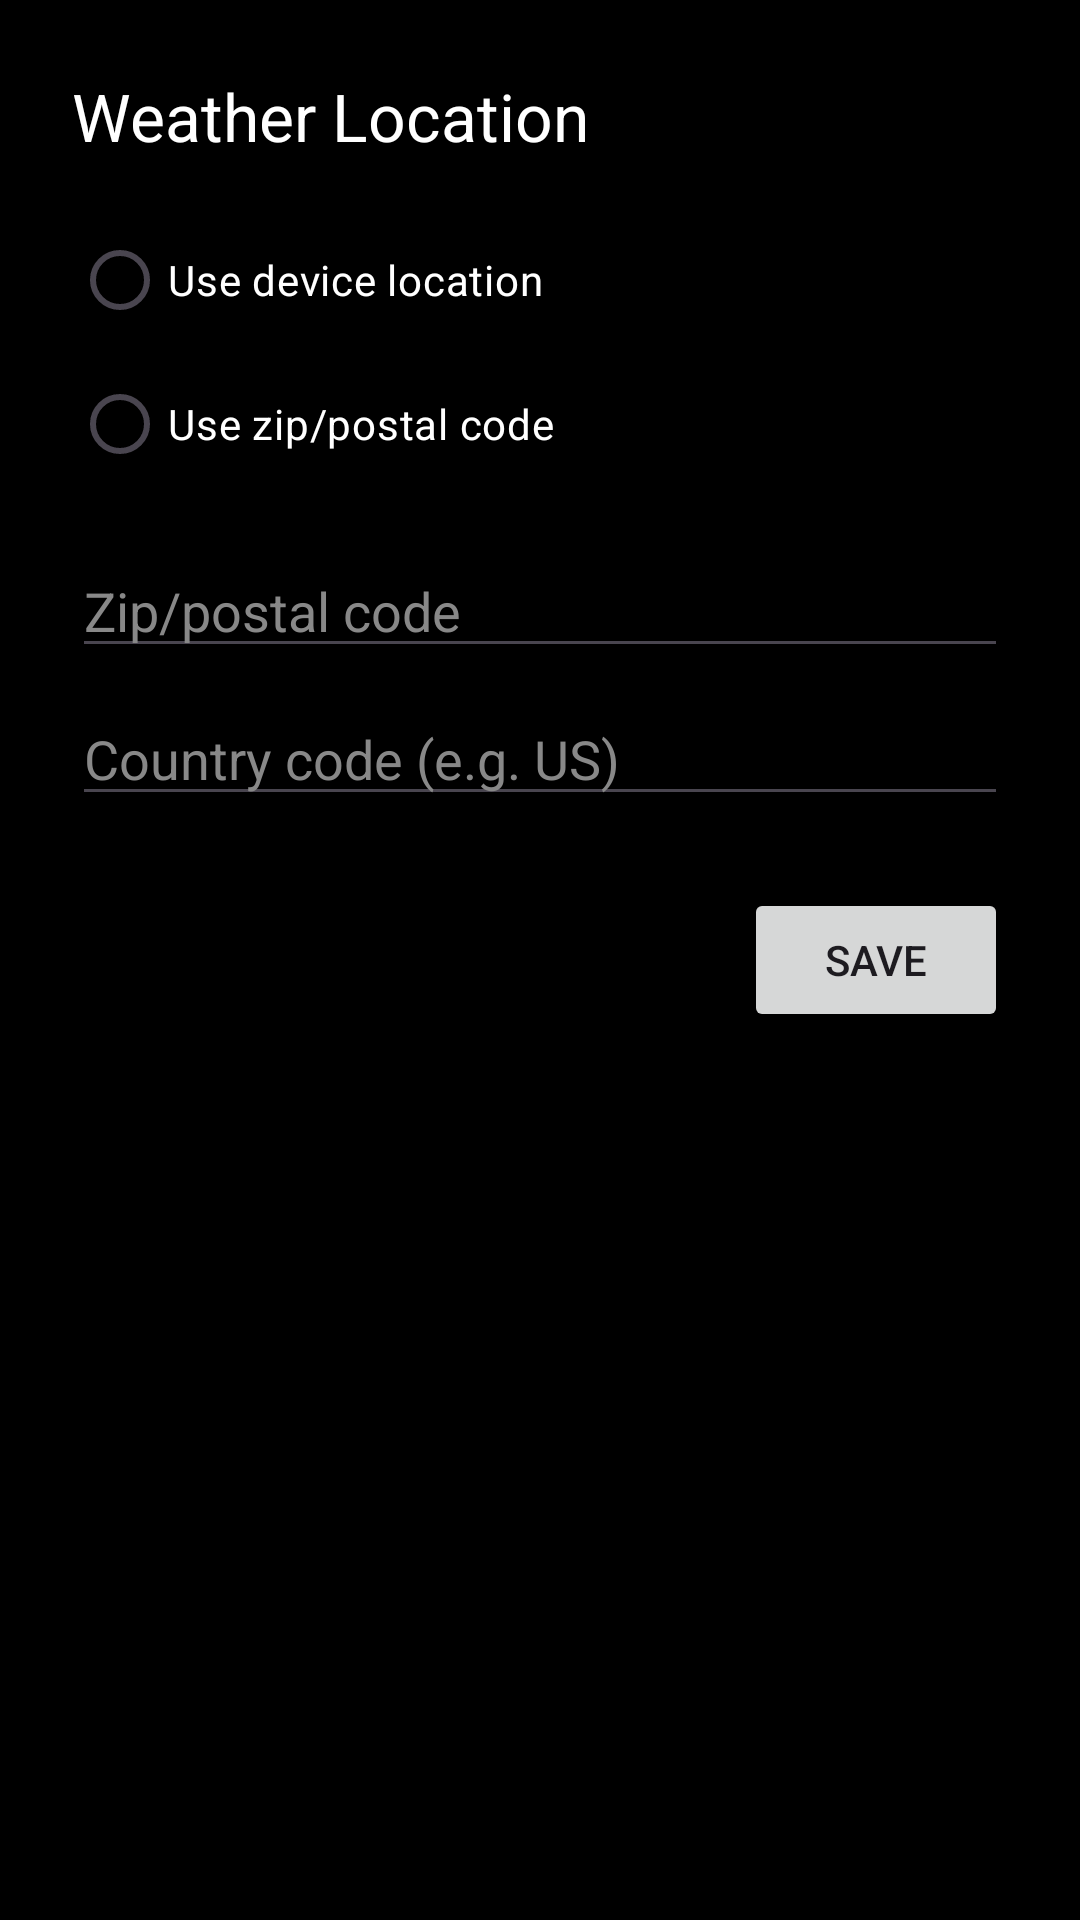

Android layout source for this screen:
<!-- AndroidManifest.xml: application theme Theme.BigClock -->
<!-- res/layout/activity_location_settings.xml -->
<?xml version="1.0" encoding="utf-8"?>
<LinearLayout xmlns:android="http://schemas.android.com/apk/res/android"
    android:layout_width="match_parent"
    android:layout_height="match_parent"
    android:orientation="vertical"
    android:background="#000000"
    android:padding="24dp">

    <TextView
        android:layout_width="wrap_content"
        android:layout_height="wrap_content"
        android:text="Weather Location"
        android:textColor="#FFFFFF"
        android:textSize="22sp"
        android:layout_marginBottom="16dp" />

    <RadioGroup
        android:id="@+id/locationModeRadioGroup"
        android:layout_width="match_parent"
        android:layout_height="wrap_content"
        android:orientation="vertical">

        <RadioButton
            android:id="@+id/radioDeviceLocation"
            android:layout_width="match_parent"
            android:layout_height="wrap_content"
            android:textColor="#FFFFFF"
            android:text="Use device location" />

        <RadioButton
            android:id="@+id/radioZipCountry"
            android:layout_width="match_parent"
            android:layout_height="wrap_content"
            android:textColor="#FFFFFF"
            android:text="Use zip/postal code" />

    </RadioGroup>

    <EditText
        android:id="@+id/zipCodeEditText"
        android:layout_width="match_parent"
        android:layout_height="wrap_content"
        android:layout_marginTop="16dp"
        android:hint="Zip/postal code"
        android:textColorHint="#888888"
        android:textColor="#FFFFFF"
        android:inputType="text"
        android:imeOptions="actionNext" />

    <EditText
        android:id="@+id/countryCodeEditText"
        android:layout_width="match_parent"
        android:layout_height="wrap_content"
        android:layout_marginTop="8dp"
        android:hint="Country code (e.g. US)"
        android:textColorHint="#888888"
        android:textColor="#FFFFFF"
        android:inputType="textCapCharacters"
        android:maxLength="2"
        android:imeOptions="actionDone" />

    <Button
        android:id="@+id/saveLocationButton"
        android:layout_width="wrap_content"
        android:layout_height="wrap_content"
        android:layout_marginTop="24dp"
        android:layout_gravity="end"
        android:text="Save" />

</LinearLayout>
<!-- resources referenced by this layout -->
<resources>
  <style name="Theme.BigClock" parent="Base.Theme.BigClock" />
  <style name="Base.Theme.BigClock" parent="Theme.Material3.DayNight.NoActionBar">
          
          
      </style>
</resources>
